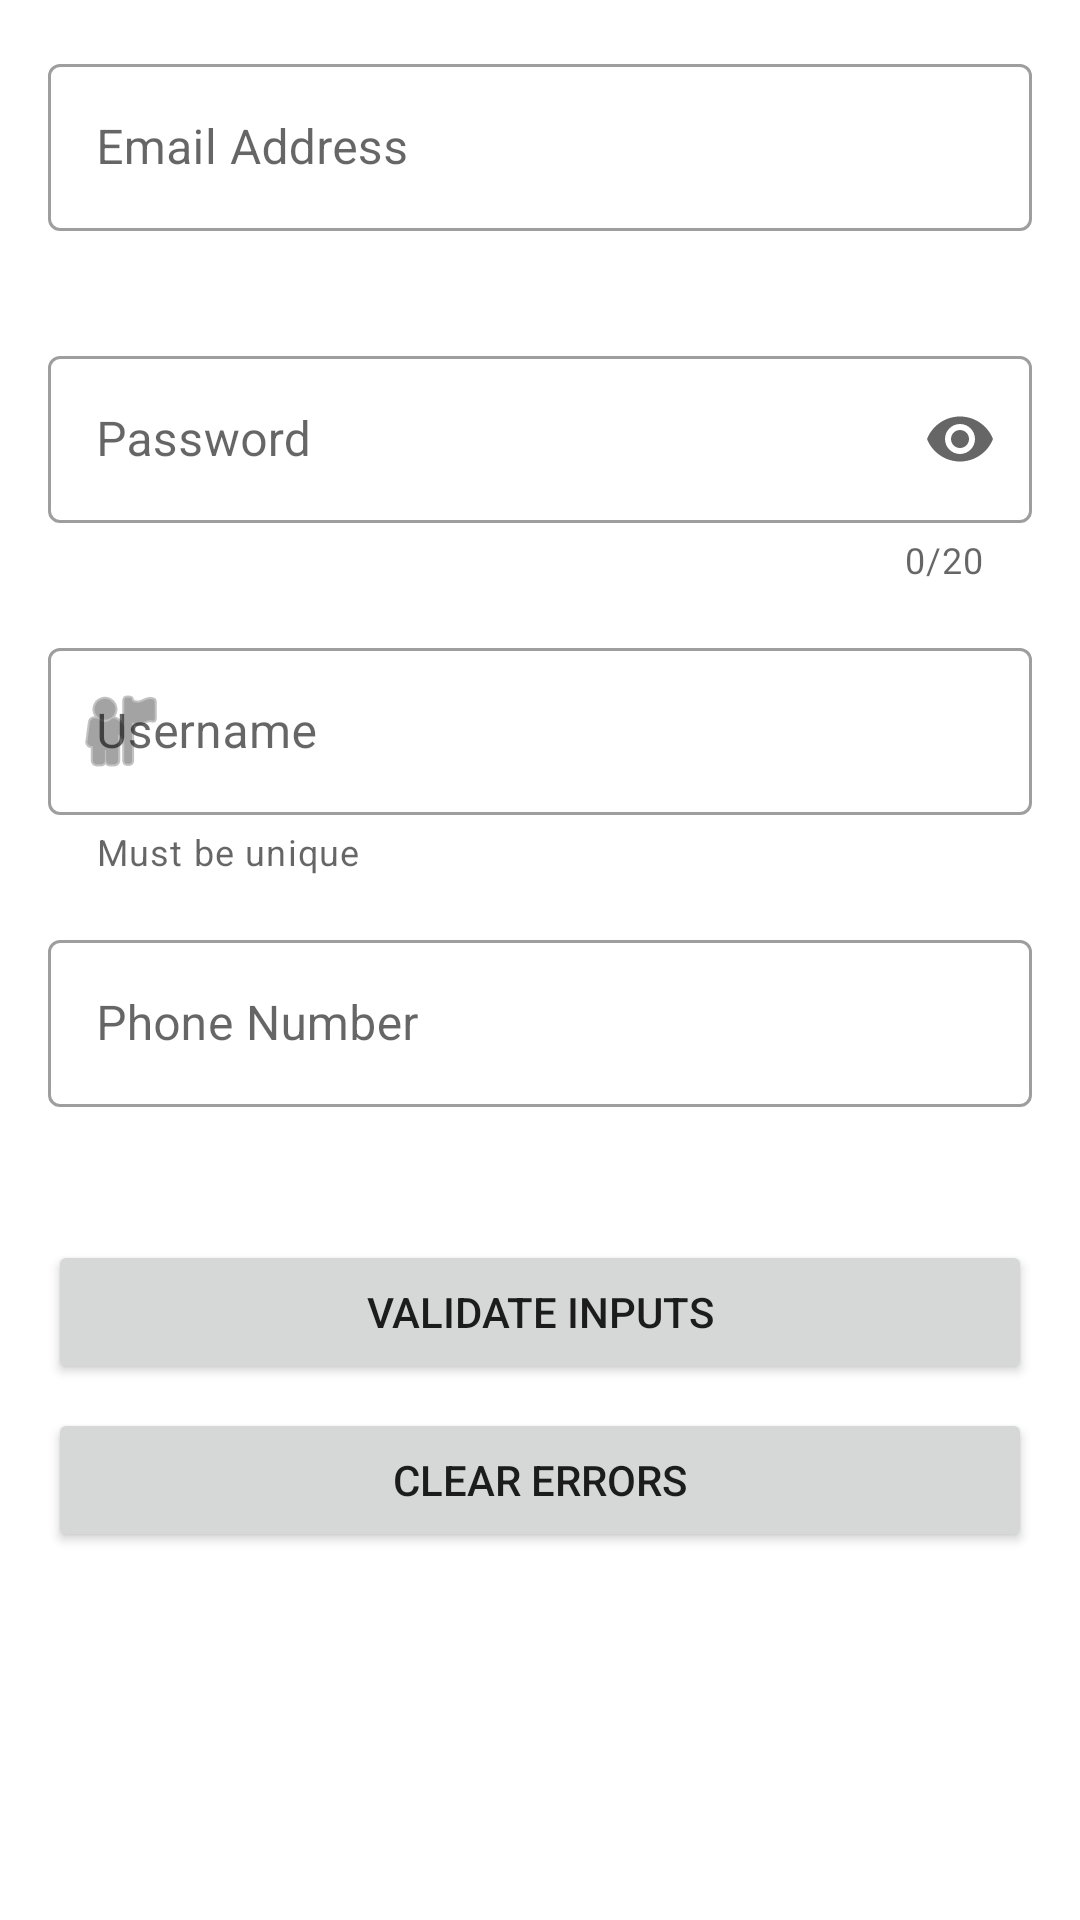

Produce the Android XML layout that renders to this screen, including the resource entries it uses.
<!-- AndroidManifest.xml: application theme Theme.MyApplicationBNV -->
<!-- res/layout/fragment_notifications.xml -->
<?xml version="1.0" encoding="utf-8"?>
<ScrollView xmlns:android="http://schemas.android.com/apk/res/android"
    xmlns:app="http://schemas.android.com/apk/res-auto"
    xmlns:tools="http://schemas.android.com/tools"
    android:layout_width="match_parent"
    android:layout_height="match_parent"
    android:fillViewport="true"
    tools:context=".MainActivity">

    <LinearLayout
        android:layout_width="match_parent"
        android:layout_height="wrap_content"
        android:orientation="vertical"
        android:padding="16dp">

        
        <com.google.android.material.textfield.TextInputLayout
            android:id="@+id/emailInputLayout"
            style="@style/Widget.MaterialComponents.TextInputLayout.OutlinedBox"
            android:layout_width="match_parent"
            android:layout_height="wrap_content"
            android:layout_marginBottom="16dp"
            android:hint="Email Address"
            app:errorEnabled="true">

            <com.google.android.material.textfield.TextInputEditText
                android:id="@+id/emailEditText"
                android:layout_width="match_parent"
                android:layout_height="wrap_content"
                android:inputType="textEmailAddress" />

        </com.google.android.material.textfield.TextInputLayout>

        
        <com.google.android.material.textfield.TextInputLayout
            android:id="@+id/passwordInputLayout"
            style="@style/Widget.MaterialComponents.TextInputLayout.OutlinedBox"
            android:layout_width="match_parent"
            android:layout_height="wrap_content"
            android:layout_marginBottom="16dp"
            android:hint="Password"
            app:endIconMode="password_toggle"
            app:counterEnabled="true"
            app:counterMaxLength="20"
            app:errorEnabled="true">

            <com.google.android.material.textfield.TextInputEditText
                android:id="@+id/passwordEditText"
                android:layout_width="match_parent"
                android:layout_height="wrap_content"
                android:inputType="textPassword" />

        </com.google.android.material.textfield.TextInputLayout>

        
        <com.google.android.material.textfield.TextInputLayout
            android:id="@+id/usernameInputLayout"
            style="@style/Widget.MaterialComponents.TextInputLayout.OutlinedBox"
            android:layout_width="match_parent"
            android:layout_height="wrap_content"
            android:layout_marginBottom="16dp"
            android:hint="Username"
            app:helperText="Must be unique"
            app:startIconDrawable="@android:drawable/ic_menu_myplaces"
            app:errorEnabled="true">

            <com.google.android.material.textfield.TextInputEditText
                android:id="@+id/usernameEditText"
                android:layout_width="match_parent"
                android:layout_height="wrap_content"
                android:inputType="textPersonName" />

        </com.google.android.material.textfield.TextInputLayout>
        <androidx.cardview.widget.CardView
            android:layout_width="match_parent"
            android:layout_height="@dimen/_100sdp"
            app:cardCornerRadius="@dimen/_15sdp">
            <ImageView
                android:layout_width="match_parent"
                android:layout_height="@dimen/_100sdp"
                android:background="@color/black"
                />
        </androidx.cardview.widget.CardView>
        <com.google.android.material.imageview.ShapeableImageView
            android:id="@+id/my_image_view"
            android:layout_width="match_parent"
            android:layout_height="@dimen/_100sdp"
            android:background="@color/black"
            app:shapeAppearanceOverlay="@style/RoundedCornersImageView"/>




        
        <com.google.android.material.textfield.TextInputLayout
            android:id="@+id/phoneInputLayout"
            style="@style/Widget.MaterialComponents.TextInputLayout.OutlinedBox"
            android:layout_width="match_parent"
            android:layout_height="wrap_content"
            android:layout_marginBottom="24dp"
            android:hint="Phone Number"
            app:endIconMode="clear_text"
            app:errorEnabled="true">

            <com.google.android.material.textfield.TextInputEditText
                android:id="@+id/phoneEditText"
                android:layout_width="match_parent"
                android:layout_height="wrap_content"
                android:inputType="phone" />

        </com.google.android.material.textfield.TextInputLayout>

        <Button
            android:id="@+id/validateButton"
            android:layout_width="match_parent"
            android:layout_height="wrap_content"
            android:text="Validate Inputs"
            android:layout_marginBottom="8dp"/>

        <Button
            android:id="@+id/clearErrorsButton"
            android:layout_width="match_parent"
            android:layout_height="wrap_content"
            android:text="Clear Errors"/>

    </LinearLayout>
</ScrollView>
<!-- resources referenced by this layout -->
<resources>
  <color name="black">#FF000000</color>
  <style name="RoundedCornersImageView" parent="">
          <item name="cornerFamily">rounded</item>
          <item name="cornerSize">16dp</item>
      </style>
  <style name="Theme.MyApplicationBNV" parent="Theme.MaterialComponents.DayNight.NoActionBar">
          
          <item name="colorPrimary">@color/purple_500</item>
          <item name="colorPrimaryVariant">@color/purple_700</item>
          <item name="colorOnPrimary">@color/white</item>
          
          <item name="colorSecondary">@color/teal_200</item>
          <item name="colorSecondaryVariant">@color/teal_700</item>
          <item name="colorOnSecondary">@color/black</item>
          
          <item name="android:statusBarColor">?attr/colorPrimaryVariant</item>
          
  
          
          <item name="windowNoTitle">true</item>
          <item name="windowActionBar">false</item>
          
          <item name="android:windowNoTitle">true</item>
          <item name="android:windowActionBar">false</item>
      </style>
  <color name="purple_500">#FF6200EE</color>
  <color name="purple_700">#FF3700B3</color>
  <color name="white">#FFFFFFFF</color>
  <color name="teal_200">#FF03DAC5</color>
  <color name="teal_700">#FF018786</color>
</resources>
